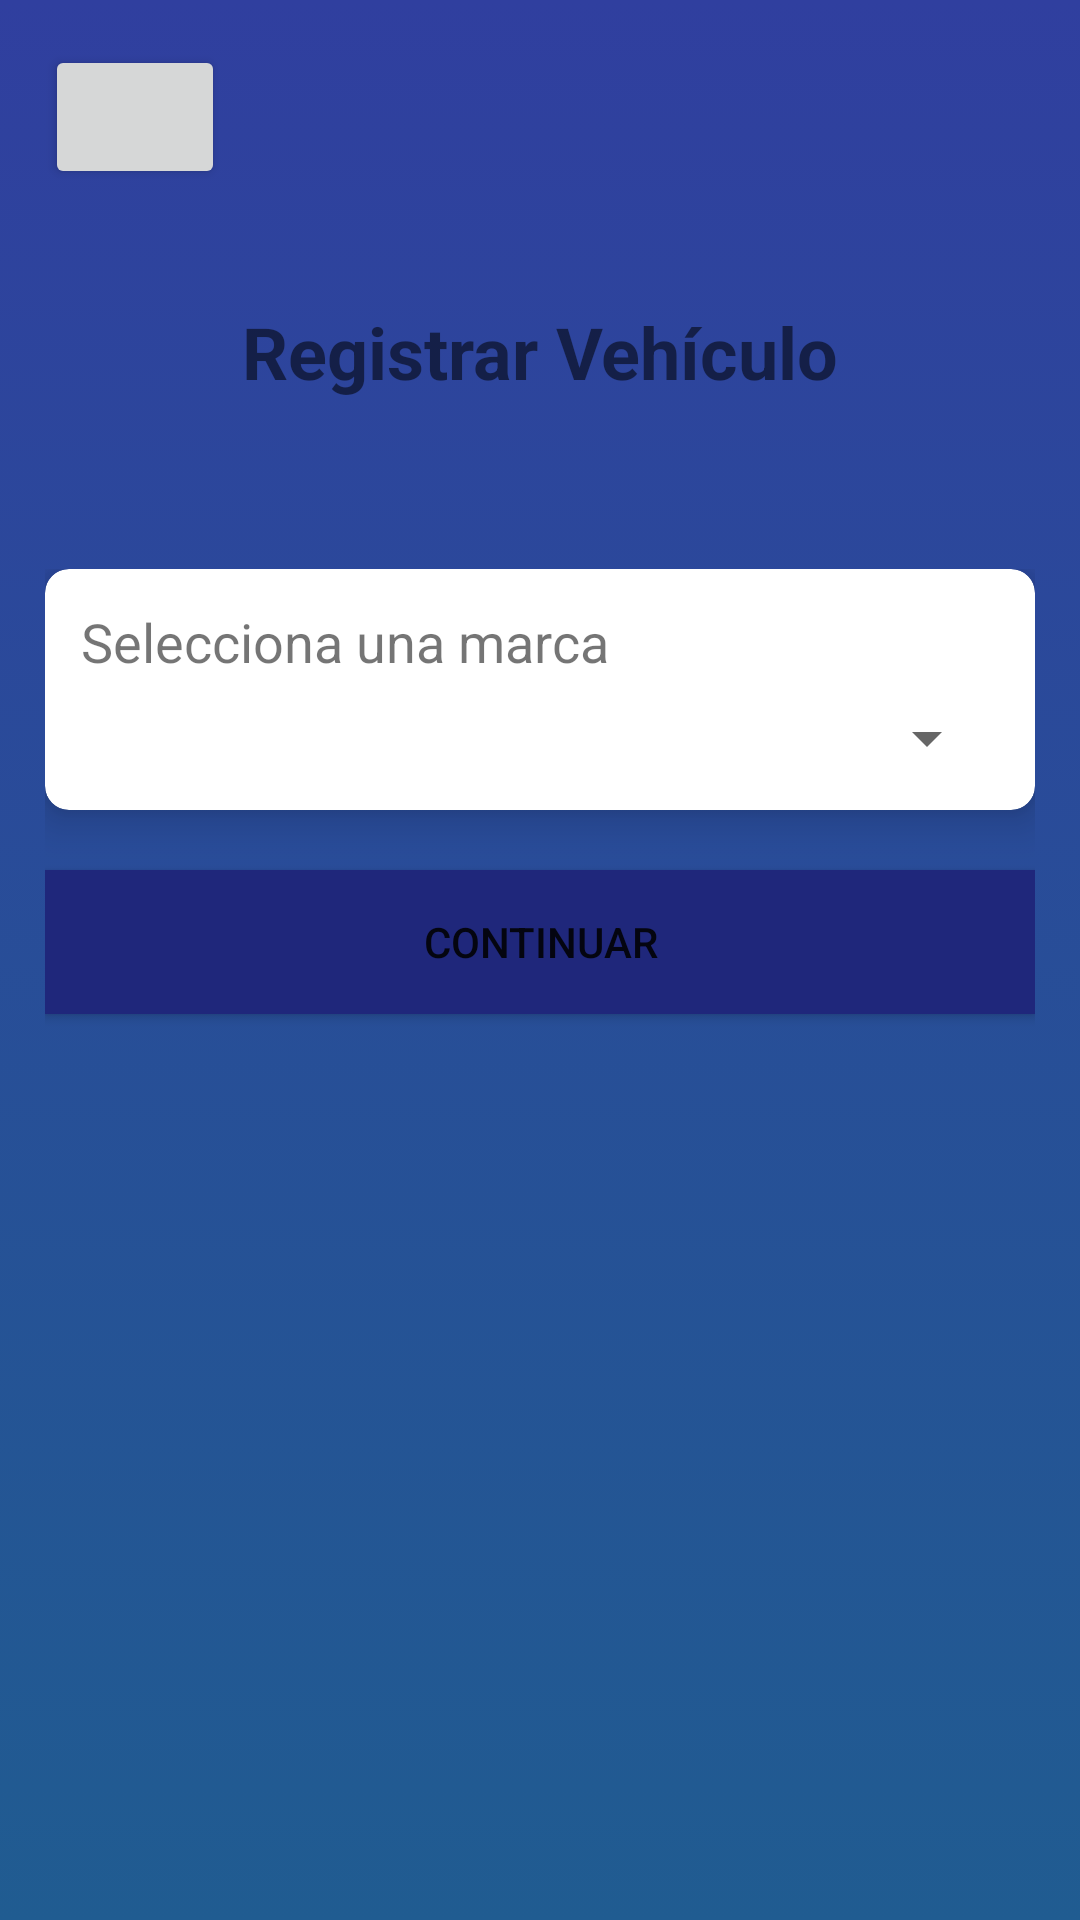

Produce the Android XML layout that renders to this screen, including the resource entries it uses.
<!-- AndroidManifest.xml: application theme Theme.LosCochesAguazul -->
<!-- res/layout/activity_user_mark_select.xml -->
<?xml version="1.0" encoding="utf-8"?>
<LinearLayout xmlns:android="http://schemas.android.com/apk/res/android"
    xmlns:tools="http://schemas.android.com/tools"
    android:layout_width="match_parent"
    android:layout_height="match_parent"
    xmlns:app="http://schemas.android.com/apk/res-auto"
    android:orientation="vertical"
    android:padding="15dp"
    android:background="@drawable/bg_gradient"
    tools:context=".MainActivity">

    <RelativeLayout
        android:layout_width="match_parent"
        android:layout_height="wrap_content">

        <Button
            android:id="@+id/btn_back"
            android:layout_width="60dp"
            android:layout_alignParentLeft="true"
            android:layout_height="wrap_content"
            android:drawableLeft="@drawable/ic_back"/>

    </RelativeLayout>

    <TextView
        android:layout_width="match_parent"
        android:layout_height="0dp"
        android:layout_weight=".5"
        android:gravity="center"
        android:textSize="24sp"
        android:textStyle="bold"
        android:text="@string/label_register_vehicle" />

    <androidx.appcompat.widget.LinearLayoutCompat
        android:layout_width="match_parent"
        android:layout_height="0dp"
        android:layout_weight="2"
        android:layout_marginTop="18dp"
        android:orientation="vertical">

        <androidx.cardview.widget.CardView
            android:layout_width="match_parent"
            android:layout_height="wrap_content"
            app:contentPadding="12dp"
            app:cardCornerRadius="8dp"
            app:cardElevation="8dp">

            <LinearLayout
                android:layout_width="match_parent"
                android:layout_height="wrap_content"
                android:orientation="vertical">

                <TextView
                    android:layout_width="wrap_content"
                    android:layout_height="wrap_content"
                    android:textSize="18sp"
                    android:text="@string/label_select_mark"/>
                <Spinner
                    android:layout_width="match_parent"
                    android:layout_height="wrap_content"
                    android:layout_marginTop="8dp">

                </Spinner>

            </LinearLayout>

        </androidx.cardview.widget.CardView>

        <Button
            android:id="@+id/btn_next"
            android:layout_width="match_parent"
            android:layout_height="wrap_content"
            android:layout_marginTop="20dp"
            android:background="@color/colorPrimary"
            android:text="@string/auvs_btn_next"/>

    </androidx.appcompat.widget.LinearLayoutCompat>

</LinearLayout>
<!-- resources referenced by this layout -->
<resources>
  <color name="colorPrimary">#1F277B</color>
  <!-- drawable bg_gradient (drawable) -->
  <?xml version="1.0" encoding="utf-8"?>
  <selector xmlns:android="http://schemas.android.com/apk/res/android">
      <item>
          <shape>
              <gradient
                  android:angle="90"
                  android:startColor="@color/colorThird"
                  android:endColor="@color/colorPrimaryVariant"
                  android:type="linear"/>
          </shape>
      </item>
  </selector>
  <string name="auvs_btn_next">Continuar</string>
  <string name="label_register_vehicle">Registrar Vehículo</string>
  <string name="label_select_mark">Selecciona una marca</string>
  <style name="Theme.LosCochesAguazul" parent="Theme.MaterialComponents.DayNight.DarkActionBar">
          
          <item name="colorPrimary">@color/colorPrimary</item>
          
          <item name="colorPrimaryVariant">@color/colorPrimaryVariant</item>
          
          <item name="colorOnPrimary">@color/colorOnPrimary</item>
          
          
          <item name="colorSecondary">@color/colorSecondary</item>
          
          <item name="colorSecondaryVariant">@color/colorSecondaryVariant</item>
          
          <item name="colorOnSecondary">@color/colorOnSecondary</item>
          
          
          <item name="android:statusBarColor" tools:targetApi="l">?attr/colorPrimaryVariant</item>
          
      </style>
  <color name="colorThird">#205C91</color>
  <color name="colorPrimaryVariant">#303F9F</color>
  <color name="colorOnPrimary">#BCC3EB</color>
  <color name="colorSecondary">#FFFFFF</color>
  <color name="colorSecondaryVariant">#0F4A67</color>
  <color name="colorOnSecondary">#212121</color>
</resources>
